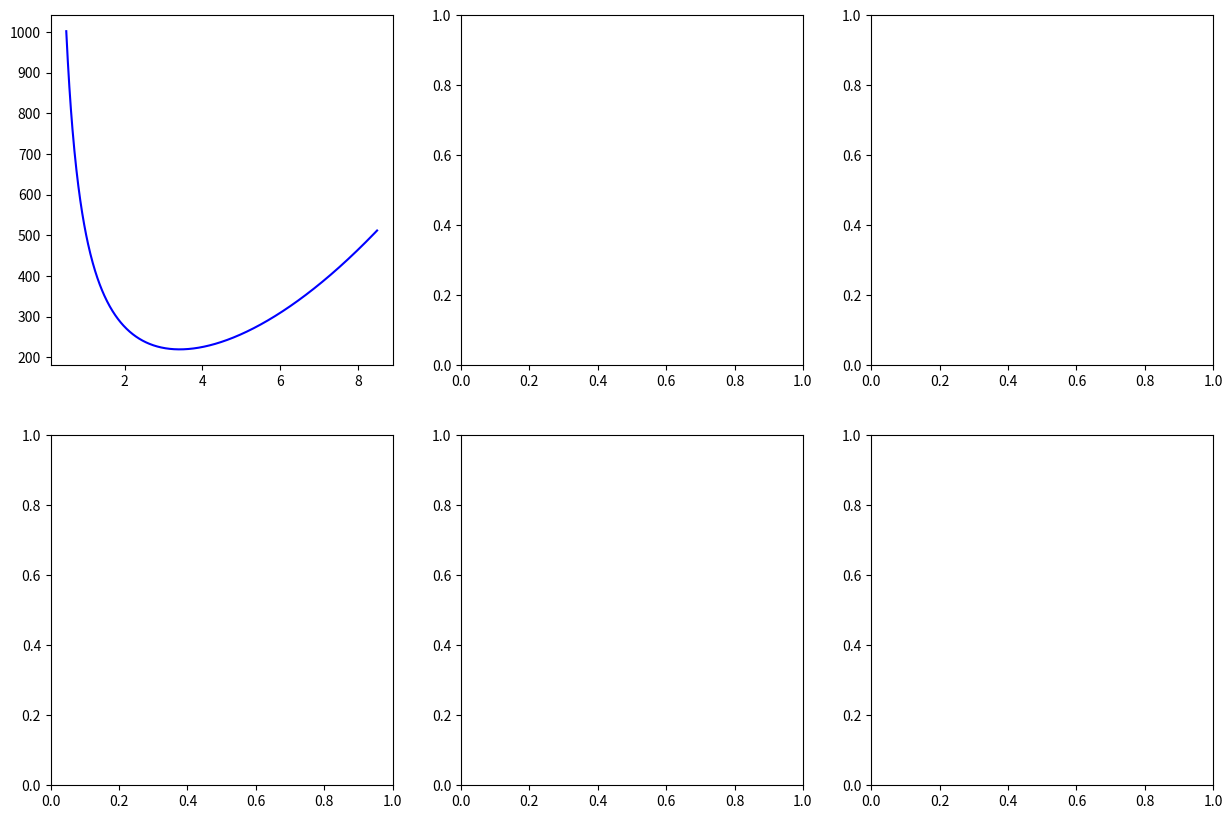

Here is the Python script that generated this plot: (Note: this script raises an exception after producing the figure.)
import numpy as np
import matplotlib.pyplot as plt
from mpl_toolkits.mplot3d import Axes3D


# x = np.arange(0.5, 8.5, 0.5)
def lata(x):
    operacion = ((2 * np.pi) * (x**2) + 500/x)
    return operacion

# x = np.arange(2, 3.1, 0.1)
def caja(x):
    return -1*(((20 - (2 * x)) * (10 - (2 * x))) * (x))

# Valores entre 0 o igual a 10
def funcion1(x):
    operacion = (x**2) + (54/x)
    return operacion

# Valores entre 0 o igual a 5
def funcion2(x):
    operacion = (x**3) + (2*x) - 3
    return operacion

# Valores entre -2.5 o igual a 2.5
def funcion3(x):
    operacion = (x**4) + (x**2) - 33
    return operacion

# Valores entre -1.5 o igual a 3
def funcion4(x):
    operacion = (3*(x**4)) - (8*(x**3)) - (6*(x**2)) + (12*x) 
    return operacion







def primera_derivada(x, f):
    delta = 0.0001
    return (f(x + delta) - f(x - delta)) / (2 * delta)

def segunda_derivada(x, f):
    delta = 0.0001
    return (f(x + delta) - 2 * f(x) + f(x - delta))/(delta**2)







def metodo_newton(x, e, funcion):
    k = 1
    x_actual = x[k]
    x_derivada1 = primera_derivada(x_actual, funcion)
    x_derivada2 = segunda_derivada(x_actual, funcion)
    x_siguiente = x_actual - (x_derivada1 / x_derivada2)
    while (primera_derivada(x_siguiente, funcion) > e):
        k += 1
        if k >= len(x):
            return x_siguiente
        x_actual = x[k]
        x_derivada1 = primera_derivada(x_actual, funcion)
        x_derivada2 = segunda_derivada(x_actual, funcion)
        x_siguiente = x_actual - (x_derivada1 / x_derivada2)
    return x_siguiente











def plot_function(ax, x_range, y_values, label, color):
    ax.plot(x_range, y_values, label=label, color=color)


def plot_points(ax, x_values, y_values, label, color):
    ax.scatter(x_values, y_values, label=label, color=color)

n_precisions = [0.5, 0.1, 0.01, 0.0001]

for n_precision in n_precisions:
    # Definición de los rangos para cada función
    x_lata = np.arange(0.5, 8.5, 0.01)
    x_caja = np.arange(2, 3.1, 0.01)
    x_funcion1 = np.arange(0.1, 10, 0.01)
    x_funcion2 = np.arange(0.1, 5, 0.01)
    x_funcion3 = np.arange(-2.5, 2.5, 0.01)
    x_funcion4 = np.arange(-1.5, 3, 0.01)

    # Ejecutar la búsqueda exhaustiva y obtener los puntos mínimos para cada función
    min_lata = metodo_newton(x_lata, n_precision, lata)
    min_caja = metodo_newton(x_caja,n_precision, caja)
    min_funcion1 = metodo_newton(x_funcion1, n_precision, funcion1)
    min_funcion2 = metodo_newton(x_funcion2, n_precision, funcion2)
    min_funcion3 = metodo_newton(x_funcion3, n_precision, funcion3)
    min_funcion4 = metodo_newton(x_funcion4, n_precision, funcion4)

    # Calcular los metodo_newtoniones en los rangos dados
    y_lata = lata(x_lata)
    y_caja = caja(x_caja)
    y_funcion1 = funcion1(x_funcion1)
    y_funcion2 = funcion2(x_funcion2)
    y_funcion3 = funcion3(x_funcion3)
    y_funcion4 = funcion4(x_funcion4)

    # Graficar
    fig, axs = plt.subplots(2, 3, figsize=(15, 10))

    plot_function(axs[0, 0], x_lata, y_lata, 'Lata', 'blue')
    plot_points(axs[0, 0], [min_lata[0], min_lata[1]], [lata(min_lata[0]), lata(min_lata[1])], 'Min Lata', 'red')
    axs[0, 0].set_title(f'Lata (n_precision = {n_precision})')

    plot_function(axs[0, 1], x_caja, y_caja, 'Caja', 'green')
    plot_points(axs[0, 1], [min_caja[0], min_caja[1]], [caja(min_caja[0]), caja(min_caja[1])], 'Min Caja', 'red')
    axs[0, 1].set_title(f'Caja (n_precision = {n_precision})')

    plot_function(axs[0, 2], x_funcion1, y_funcion1, 'Función 1', 'orange')
    plot_points(axs[0, 2], [min_funcion1[0], min_funcion1[1]], [funcion1(min_funcion1[0]), funcion1(min_funcion1[1])], 'Min Función 1', 'red')
    axs[0, 2].set_title(f'Función 1 (n_precision = {n_precision})')

    plot_function(axs[1, 0], x_funcion2, y_funcion2, 'Función 2', 'purple')
    plot_points(axs[1, 0], [min_funcion2[0], min_funcion2[1]], [funcion2(min_funcion2[0]), funcion2(min_funcion2[1])], 'Min Función 2', 'red')
    axs[1, 0].set_title(f'Función 2 (n_precision = {n_precision})')

    plot_function(axs[1, 1], x_funcion3, y_funcion3, 'Función 3', 'brown')
    plot_points(axs[1, 1], [min_funcion3[0], min_funcion3[1]], [funcion3(min_funcion3[0]), funcion3(min_funcion3[1])], 'Min Función 3', 'red')
    axs[1, 1].set_title(f'Función 3 (n_precision = {n_precision})')

    plot_function(axs[1, 2], x_funcion4, y_funcion4, 'Función 4', 'pink')
    plot_points(axs[1, 2], [min_funcion4[0], min_funcion4[1]], [funcion4(min_funcion4[0]), funcion4(min_funcion4[1])], 'Min Función 4', 'red')
    axs[1, 2].set_title(f'Función 4 (n_precision = {n_precision})')

    plt.tight_layout()
    plt.show()